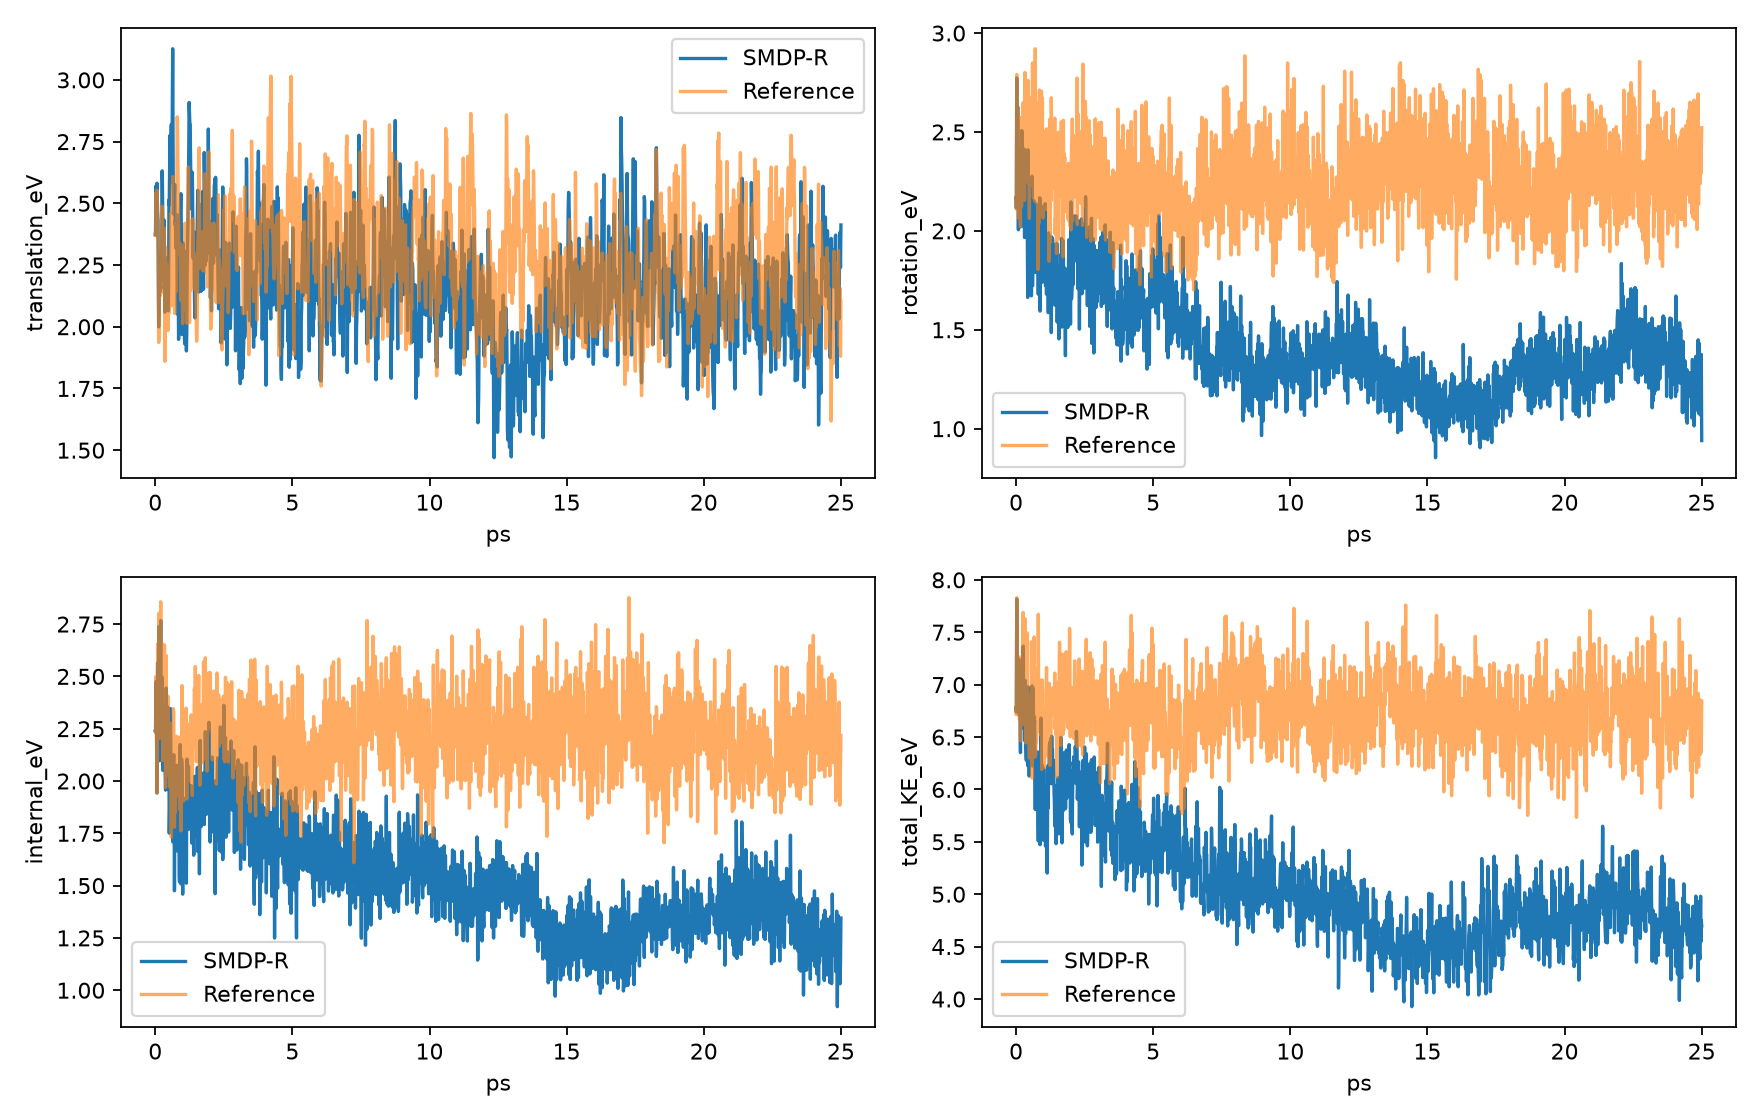

The data file committed next to this chart (first rows):
time_ps, model_translation_eV, reference_translation_eV, model_rotation_eV, reference_rotation_eV, model_internal_eV, reference_internal_eV, model_total_KE_eV, reference_total_KE_eV
0.0, 2.373, 2.373, 2.167, 2.167, 2.238, 2.238, 6.778, 6.778
0.01, 2.387, 2.369, 2.117, 2.109, 2.234, 2.234, 6.738, 6.712
0.025, 2.571, 2.543, 2.772, 2.79, 2.474, 2.497, 7.817, 7.83
0.035, 2.48, 2.445, 2.361, 2.362, 2.473, 2.5, 7.314, 7.308
0.05, 2.537, 2.494, 2.241, 2.283, 2.103, 2.136, 6.881, 6.913
0.06, 2.581, 2.552, 2.627, 2.623, 1.943, 1.942, 7.151, 7.117
0.075, 2.51, 2.457, 2.318, 2.351, 2.389, 2.437, 7.218, 7.245
0.085, 2.464, 2.378, 2.005, 2.066, 2.565, 2.655, 7.034, 7.099
0.1, 2.431, 2.367, 2.271, 2.269, 2.542, 2.631, 7.244, 7.267
0.11, 2.242, 2.194, 2.074, 2.148, 2.412, 2.503, 6.728, 6.845
0.125, 1.999, 1.937, 2.365, 2.359, 2.34, 2.365, 6.704, 6.661
0.135, 2.05, 1.956, 2.207, 2.386, 2.738, 2.802, 6.995, 7.144
0.15, 2.18, 2.143, 2.025, 2.083, 2.334, 2.426, 6.539, 6.653
0.16, 2.234, 2.238, 2.02, 2.022, 2.097, 2.204, 6.351, 6.464
0.175, 2.211, 2.247, 2.406, 2.572, 2.334, 2.365, 6.95, 7.184
0.185, 2.142, 2.125, 2.163, 2.235, 2.484, 2.554, 6.79, 6.915
0.2, 2.162, 2.158, 2.023, 2.123, 2.767, 2.856, 6.951, 7.138
0.21, 2.157, 2.162, 2.507, 2.565, 2.43, 2.526, 7.094, 7.253
0.225, 2.234, 2.184, 2.303, 2.22, 2.124, 2.211, 6.661, 6.615
0.235, 2.308, 2.272, 2.403, 2.534, 2.46, 2.58, 7.17, 7.385
0.25, 2.631, 2.488, 2.11, 2.335, 2.496, 2.658, 7.237, 7.481
0.26, 2.589, 2.471, 2.417, 2.649, 2.361, 2.569, 7.367, 7.688
0.275, 2.433, 2.247, 2.1, 2.295, 2.051, 2.098, 6.584, 6.641
0.285, 2.311, 2.139, 2.348, 2.47, 2.063, 2.145, 6.722, 6.755
0.3, 2.338, 2.163, 2.38, 2.449, 2.253, 2.469, 6.972, 7.081
0.31, 2.423, 2.279, 1.966, 2.154, 2.078, 2.236, 6.467, 6.669
0.325, 2.432, 2.4, 2.409, 2.801, 2.2, 2.428, 7.041, 7.629
0.335, 2.313, 2.306, 2.12, 2.311, 2.347, 2.65, 6.78, 7.267
0.35, 2.059, 1.86, 2.23, 2.273, 2.101, 2.311, 6.391, 6.444
0.36, 2.075, 1.977, 2.187, 2.562, 2.051, 2.21, 6.314, 6.748
0.375, 2.203, 2.321, 2.118, 2.275, 1.956, 1.969, 6.277, 6.565
0.385, 2.16, 2.267, 2.129, 2.367, 2.03, 2.106, 6.319, 6.74
0.4, 2.182, 2.244, 2.096, 2.651, 2.444, 2.599, 6.723, 7.494
0.41, 2.279, 2.251, 1.983, 2.265, 2.087, 2.253, 6.348, 6.769
0.425, 2.203, 2.071, 1.664, 2.494, 2.358, 2.207, 6.225, 6.772
0.435, 2.255, 2.094, 2.41, 2.761, 2.315, 2.059, 6.98, 6.913
0.45, 2.241, 2.119, 1.915, 2.241, 2.225, 2.287, 6.382, 6.646
0.46, 2.259, 1.985, 1.999, 2.327, 2.196, 2.405, 6.454, 6.717
0.475, 2.065, 2.014, 2.101, 2.57, 1.962, 2.026, 6.127, 6.609
0.485, 2.148, 2.188, 1.771, 2.063, 2.219, 2.048, 6.138, 6.299
0.5, 2.514, 2.128, 2.189, 2.648, 2.057, 2.076, 6.76, 6.852
0.51, 2.493, 2.055, 2.065, 2.366, 1.751, 2.18, 6.309, 6.602
0.525, 2.652, 2.211, 1.762, 2.325, 1.876, 2.019, 6.291, 6.555
0.535, 2.775, 2.246, 1.816, 2.354, 2.001, 1.971, 6.592, 6.571
0.55, 2.582, 2.304, 1.904, 2.374, 2.347, 2.17, 6.832, 6.848
0.56, 2.659, 2.458, 1.671, 2.676, 2.306, 2.275, 6.636, 7.408
0.575, 2.775, 2.403, 1.956, 2.439, 1.905, 1.911, 6.637, 6.753
0.585, 2.819, 2.084, 2.276, 2.293, 1.892, 1.732, 6.987, 6.108
0.6, 2.701, 2.148, 1.723, 2.848, 1.8, 2.017, 6.224, 7.013
0.61, 2.68, 2.432, 1.838, 2.227, 2.083, 2.268, 6.6, 6.927
0.625, 2.993, 2.568, 1.966, 2.56, 2.009, 2.255, 6.968, 7.384
0.635, 3.126, 2.609, 1.82, 2.166, 1.71, 1.79, 6.656, 6.565
0.65, 2.692, 2.251, 2.152, 2.566, 1.855, 1.944, 6.699, 6.761
0.66, 2.457, 2.404, 2.034, 2.706, 2.076, 2.345, 6.567, 7.455
0.675, 2.485, 2.32, 2.052, 2.153, 2.126, 2.328, 6.662, 6.801
0.685, 2.485, 2.149, 1.942, 2.151, 1.965, 2.006, 6.393, 6.307
0.7, 2.542, 2.113, 1.79, 2.921, 1.475, 1.78, 5.808, 6.813
0.71, 2.576, 2.053, 2.042, 2.15, 1.737, 2.121, 6.354, 6.325
0.725, 2.412, 2.193, 1.991, 2.211, 1.921, 2.099, 6.324, 6.503
0.735, 2.429, 2.417, 2.136, 2.182, 1.684, 1.85, 6.249, 6.45
... 1,940 more rows
